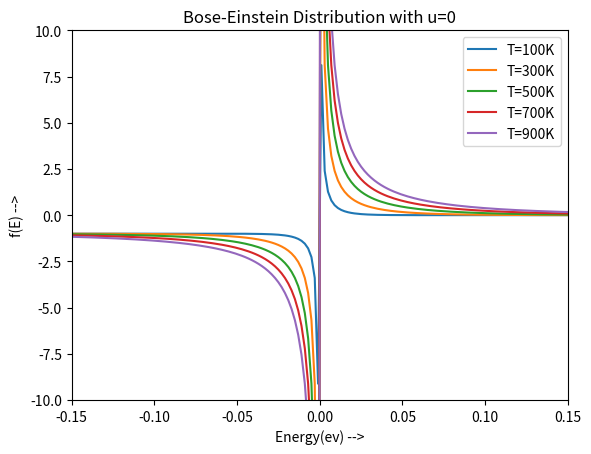
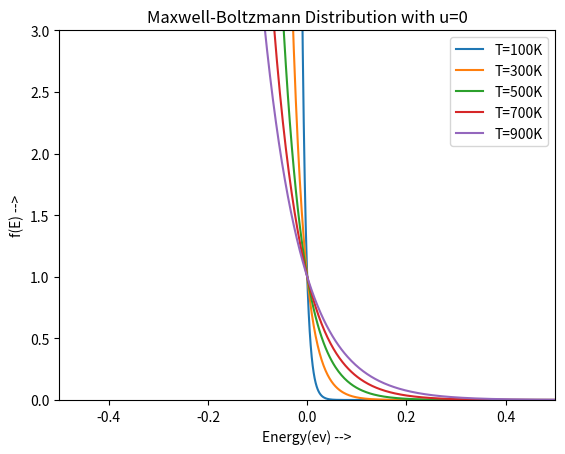
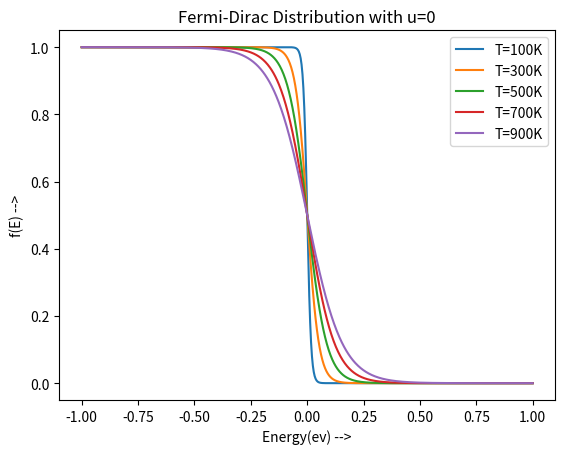

Write the Python code that produced these figures, in order.
import numpy as np 
import matplotlib.pyplot as plt
from scipy.constants import k,c,e
import sympy as sp
E=np.linspace(-1,1,1000)
# print(k)
u=0
a=[-1,0,1]

T=np.arange(100,1000,200)
def F(a,T):
    g=(np.exp(((E-u)*e)/(k*T)))+a
    return 1/g
for i in a:
    for j in T:
        plt.plot(E,F(i,j),label="T="+str(j)+"K")
        plt.legend(loc='best')
    plt.ylabel("f(E) -->")
    plt.xlabel("Energy(ev) -->")

    if i==-1 :
        plt.title("Bose-Einstein Distribution with u=0")
        plt.ylim(-10,10)
        plt.xlim(-.15,.15)
    elif i==0:
        plt.title("Maxwell-Boltzmann Distribution with u=0")
        plt.ylim(0,3)
        plt.xlim(-.5,.5)
    else:
        plt.title("Fermi-Dirac Distribution with u=0")
    plt.show()
